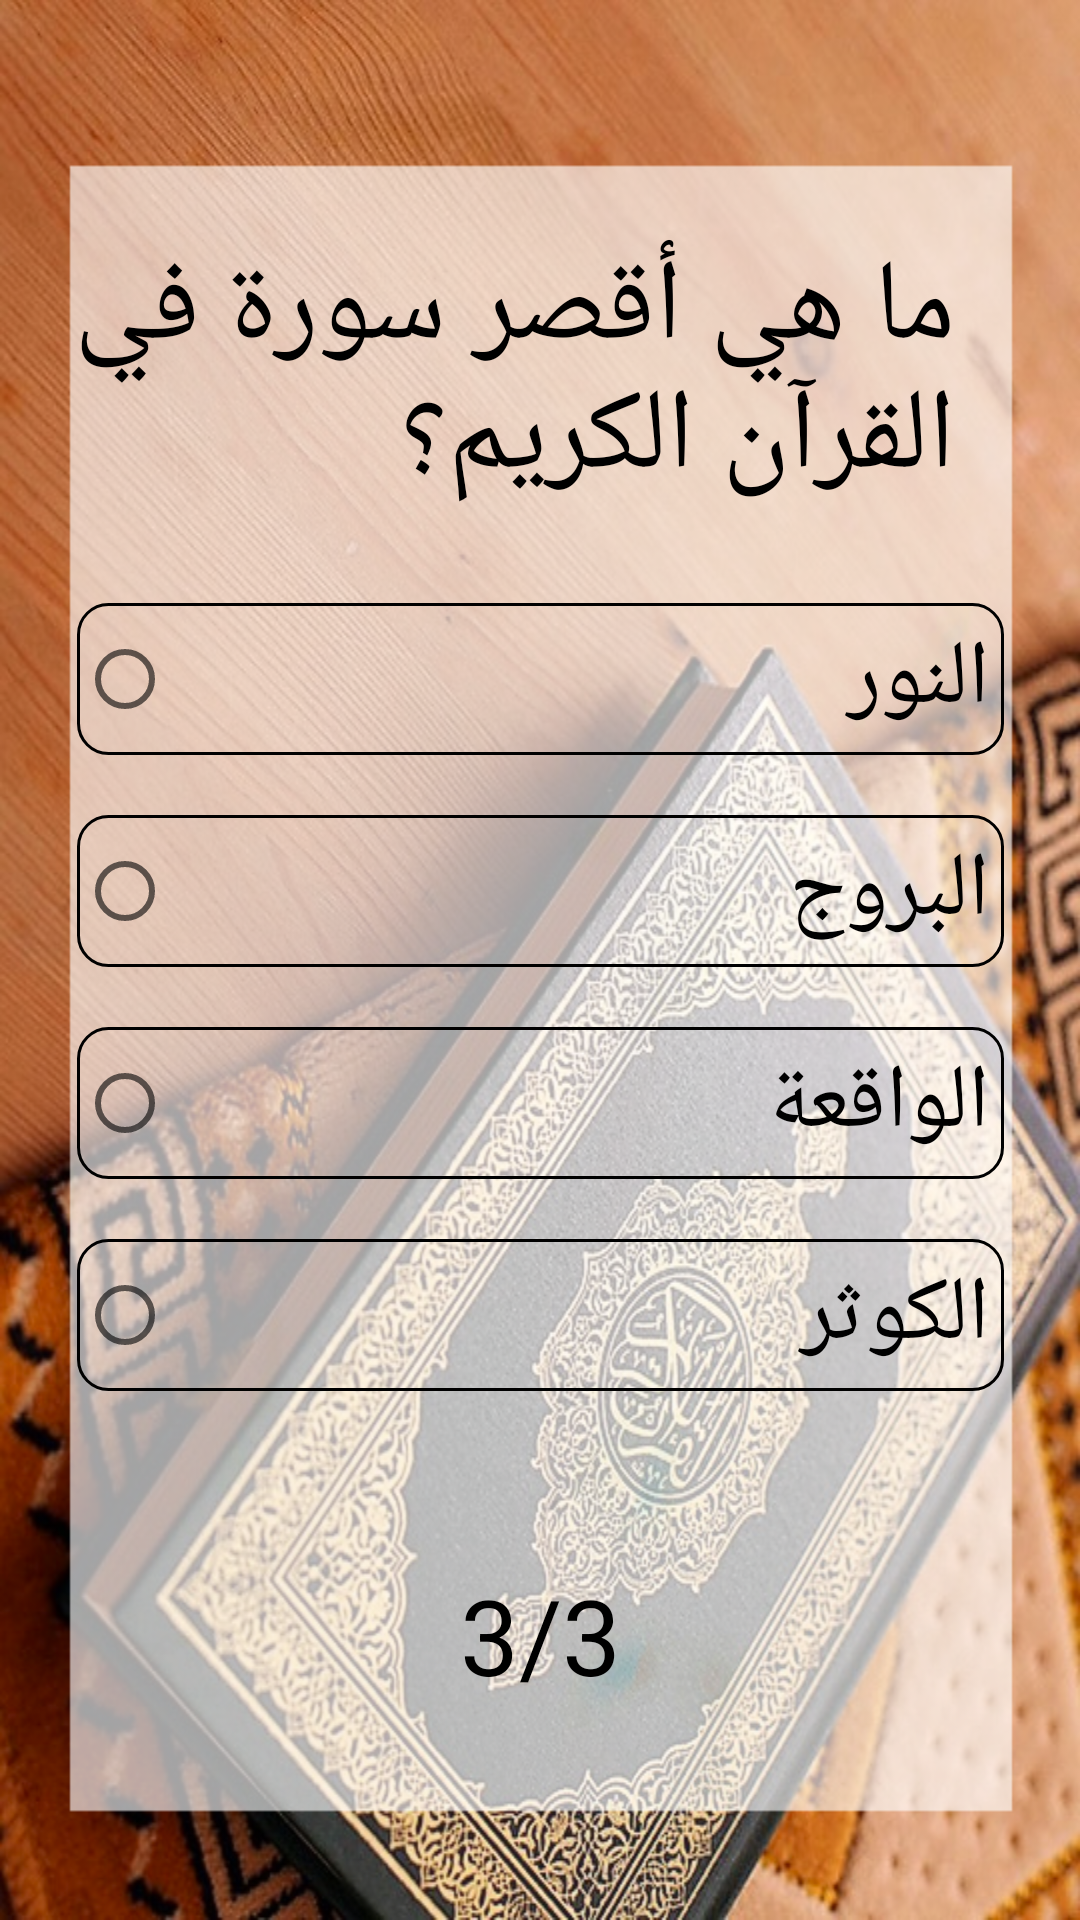

Here is an Android app screen rendered from its layout file. Give the layout XML and the strings, colors and styles it references.
<!-- AndroidManifest.xml: application theme Theme.Questionsproject -->
<!-- res/layout/activity_screen3.xml -->
<?xml version="1.0" encoding="utf-8"?>
<androidx.constraintlayout.widget.ConstraintLayout xmlns:android="http://schemas.android.com/apk/res/android"
    xmlns:app="http://schemas.android.com/apk/res-auto"
    xmlns:tools="http://schemas.android.com/tools"
    android:background="@drawable/quran4"
    android:layout_width="match_parent"
    android:layout_height="match_parent"
    tools:context=".screen3">

    <TextView
        android:id="@+id/textView2"
        android:layout_width="299dp"
        android:layout_height="103dp"
        android:layout_marginTop="76dp"
        android:layout_marginEnd="33dp"
        android:gravity="right"
        android:lineSpacingExtra="-9sp"
        android:padding="1dp"
        android:text="ما هي أقصر سورة في القرآن الكريم؟"
        android:textColor="@color/Black"
        android:textSize="38sp"
        app:layout_constraintEnd_toEndOf="parent"
        app:layout_constraintHorizontal_bias="0.727"
        app:layout_constraintStart_toStartOf="parent"
        app:layout_constraintTop_toTopOf="parent" />

    <RadioGroup
        android:id="@+id/answers3"
        android:layout_width="329dp"
        android:layout_height="311dp"
        android:layout_marginTop="12dp"
        app:layout_constraintEnd_toEndOf="parent"
        app:layout_constraintStart_toStartOf="parent"
        app:layout_constraintTop_toBottomOf="@+id/textView2">

        <RadioButton
            android:id="@+id/p3ans1"
            android:layout_width="match_parent"
            android:layout_height="wrap_content"
            android:layout_margin="10dp"
            android:background="@drawable/answers_background"
            android:padding="5dp"
            android:text="النور"
            android:textAlignment="textStart"
            android:textSize="30sp" />

        <RadioButton
            android:id="@+id/p3ans2"
            android:layout_width="match_parent"
            android:layout_height="wrap_content"
            android:layout_margin="10dp"
            android:background="@drawable/answers_background"
            android:padding="5dp"
            android:text="البروج"
            android:textSize="30sp" />

        <RadioButton
            android:id="@+id/p3ans3"
            android:layout_width="match_parent"
            android:layout_height="wrap_content"
            android:layout_margin="10dp"
            android:background="@drawable/answers_background"
            android:padding="5dp"
            android:text="الواقعة"
            android:textSize="30sp" />

        <RadioButton
            android:id="@+id/p3ans4"
            android:layout_width="match_parent"
            android:layout_height="wrap_content"
            android:layout_margin="10dp"
            android:background="@drawable/answers_background"
            android:padding="5dp"
            android:text="الكوثر"
            android:textAlignment="viewEnd"
            android:textSize="30sp" />
    </RadioGroup>

    <LinearLayout
        android:layout_width="320dp"
        android:layout_height="wrap_content"
        android:layout_marginTop="8dp"
        android:gravity="center"
        android:orientation="vertical"
        app:layout_constraintEnd_toEndOf="parent"
        app:layout_constraintStart_toStartOf="parent"
        app:layout_constraintTop_toBottomOf="@+id/answers3">

        <TextView
            android:id="@+id/question_numberp3"
            android:layout_width="match_parent"
            android:layout_height="70dp"
            android:gravity="center"
            android:padding="5dp"
            android:text="3/3"
            android:textAlignment="center"
            android:textColor="@color/Black"
            android:textSize="35sp"
            app:layout_constraintEnd_toEndOf="parent"
            app:layout_constraintStart_toStartOf="parent" />

        <Button
            android:id="@+id/finish"
            android:layout_width="wrap_content"
            android:layout_height="wrap_content"
            android:layout_margin="5dp"
            android:layout_marginBottom="170dp"
            android:background="@drawable/move_button_background"
            android:text="إنهاء"
            android:textColor="@color/Black"
            android:textSize="35sp"
            android:visibility="invisible"
            app:backgroundTint="@null"
            app:layout_constraintBottom_toBottomOf="parent"
            app:layout_constraintEnd_toEndOf="parent"
            app:layout_constraintStart_toStartOf="parent"
            app:layout_constraintTop_toBottomOf="@+id/answers2"
            app:layout_constraintVertical_bias="1.0" />
    </LinearLayout>
</androidx.constraintlayout.widget.ConstraintLayout>
<!-- resources referenced by this layout -->
<resources>
  <color name="Black">#000000</color>
  <!-- drawable answers_background (drawable) -->
  <?xml version="1.0" encoding="utf-8"?>
  <shape xmlns:android="http://schemas.android.com/apk/res/android">
  <stroke android:color="@color/Black" android:width="1dp"/>
      <corners android:radius="10dp"/>
  </shape>
  <!-- drawable move_button_background (drawable) -->
  <?xml version="1.0" encoding="utf-8"?>
  <shape xmlns:android="http://schemas.android.com/apk/res/android">
  <solid android:color="@color/NavajoWhite"/>
      <corners android:radius="20dp"/>
      <stroke android:color="@color/Gold" android:width="1dp" />
  </shape>
  <!-- drawable quran4: png bitmap (drawable, 840324 bytes) -->
  <style name="Theme.Questionsproject" parent="Theme.MaterialComponents.DayNight.DarkActionBar">
          
          <item name="colorPrimary">@color/purple_500</item>
          <item name="colorPrimaryVariant">@color/purple_700</item>
          <item name="colorOnPrimary">@color/white</item>
          
          <item name="colorSecondary">@color/teal_200</item>
          <item name="colorSecondaryVariant">@color/teal_700</item>
          <item name="colorOnSecondary">@color/black</item>
          
          <item name="android:statusBarColor" tools:targetApi="l">?attr/colorPrimaryVariant</item>
          
      </style>
  <color name="NavajoWhite">#FFDEAD</color>
  <color name="Gold">#FFD700</color>
  <color name="purple_500">#FF6200EE</color>
  <color name="purple_700">#FF3700B3</color>
  <color name="white">#FFFFFFFF</color>
  <color name="teal_200">#FF03DAC5</color>
  <color name="teal_700">#FF018786</color>
  <color name="black">#FF000000</color>
</resources>
